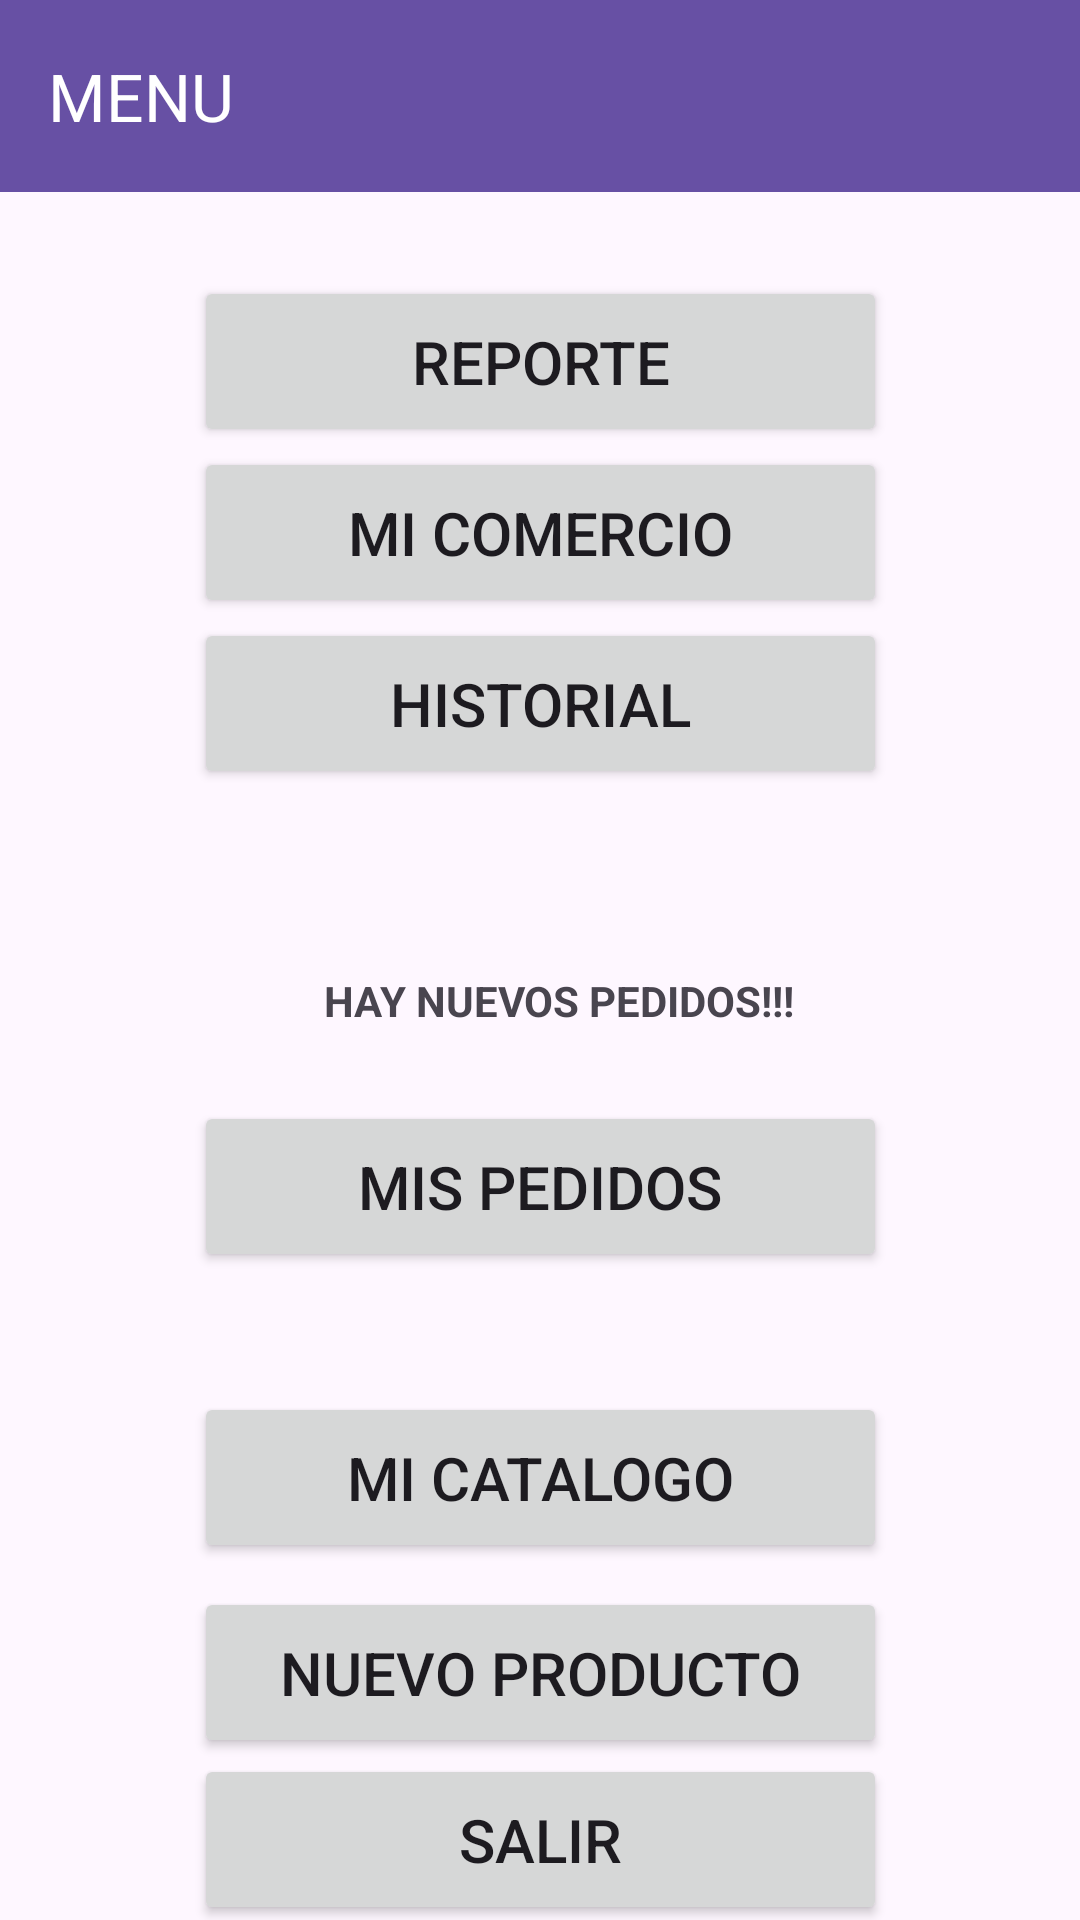

Reconstruct the res/layout file that produces this screen, plus the resources it refers to.
<!-- AndroidManifest.xml: application theme Theme.TP7_SANAMENTE -->
<!-- res/layout/activity_menu_comercio.xml -->
<?xml version="1.0" encoding="utf-8"?>
<androidx.constraintlayout.widget.ConstraintLayout xmlns:android="http://schemas.android.com/apk/res/android"
    xmlns:app="http://schemas.android.com/apk/res-auto"
    xmlns:tools="http://schemas.android.com/tools"
    android:layout_width="match_parent"
    android:layout_height="match_parent"
    android:onClick="menuMis_Pedidos"
    tools:context=".MenuComercio">

    <androidx.appcompat.widget.Toolbar
        android:id="@+id/login_toolbar2"
        android:layout_width="0dp"
        android:layout_height="wrap_content"
        android:background="?attr/colorPrimary"
        android:minHeight="?attr/actionBarSize"
        android:theme="?attr/actionBarTheme"
        app:layout_constraintEnd_toEndOf="parent"
        app:layout_constraintStart_toStartOf="parent"
        app:layout_constraintTop_toTopOf="parent"
        app:titleTextColor="#FFFFFF"
        app:title="MENU" />

    <Button
        android:id="@+id/mcli_bn_miUsuario"
        android:layout_width="231dp"
        android:layout_height="57dp"
        android:onClick="MiUsuarioComercio"
        android:text="@string/button_miComercio"
        android:textSize="20sp"
        app:layout_constraintEnd_toEndOf="parent"
        app:layout_constraintStart_toStartOf="parent"
        app:layout_constraintTop_toBottomOf="@+id/mcli_bn_notificaciones" />

    <Button
        android:id="@+id/mcli_bn_catalogo"
        android:layout_width="231dp"
        android:layout_height="57dp"
        android:layout_marginTop="104dp"
        android:onClick="MenuPedidos_Comerciante"
        android:text="@string/button_misPedidos"
        android:textSize="20sp"
        app:layout_constraintEnd_toEndOf="parent"
        app:layout_constraintStart_toStartOf="parent"
        app:layout_constraintTop_toBottomOf="@+id/mcli_bn_historial" />

    <Button
        android:id="@+id/mcli_bn_miCarrito"
        android:layout_width="231dp"
        android:layout_height="57dp"
        android:layout_marginTop="40dp"
        android:onClick="MenuMis_Productos"
        android:text="@string/button_miCatalogo"
        android:textSize="20sp"
        app:layout_constraintEnd_toEndOf="parent"
        app:layout_constraintStart_toStartOf="parent"
        app:layout_constraintTop_toBottomOf="@+id/mcli_bn_catalogo" />

    <Button
        android:id="@+id/mcli_bn_ofertas"
        android:layout_width="231dp"
        android:layout_height="57dp"
        android:layout_marginTop="8dp"
        android:onClick="MenuAgregarProducto"
        android:text="@string/button_nuevoProducto"
        android:textSize="20sp"
        app:layout_constraintEnd_toEndOf="parent"
        app:layout_constraintStart_toStartOf="parent"
        app:layout_constraintTop_toBottomOf="@+id/mcli_bn_miCarrito" />

    <Button
        android:id="@+id/mcli_bn_historial"
        android:layout_width="231dp"
        android:layout_height="57dp"
        android:onClick="MenuHistorial"
        android:text="@string/button_historial"
        android:textSize="20sp"
        app:layout_constraintEnd_toEndOf="parent"
        app:layout_constraintStart_toStartOf="parent"
        app:layout_constraintTop_toBottomOf="@+id/mcli_bn_miUsuario" />

    <Button
        android:id="@+id/mcli_bn_notificaciones"
        android:layout_width="231dp"
        android:layout_height="57dp"
        android:layout_marginTop="28dp"
        android:onClick="MenuGenerarReporte"
        android:text="REPORTE"
        android:textSize="20sp"
        app:layout_constraintEnd_toEndOf="parent"
        app:layout_constraintStart_toStartOf="parent"
        app:layout_constraintTop_toBottomOf="@+id/login_toolbar2" />

    <Button
        android:id="@+id/mcli_bn_salir"
        android:layout_width="231dp"
        android:layout_height="57dp"
        android:onClick="MenuPrincipal"
        android:text="@string/button_salir"
        android:textSize="20sp"
        app:layout_constraintBottom_toBottomOf="parent"
        app:layout_constraintEnd_toEndOf="parent"
        app:layout_constraintStart_toStartOf="parent"
        app:layout_constraintTop_toBottomOf="@+id/mcli_bn_ofertas" />

    <ImageView
        android:id="@+id/img_not_NO"
        android:layout_width="55dp"
        android:layout_height="52dp"
        android:layout_marginStart="95dp"
        android:layout_marginBottom="8dp"
        android:onClick="VERNotificacionesNO"
        app:layout_constraintBottom_toTopOf="@+id/mcli_bn_catalogo"
        app:layout_constraintStart_toStartOf="parent"
        app:srcCompat="@drawable/baseline_notifications_none_24" />

    <ImageView
        android:id="@+id/img_not_SI"
        android:layout_width="55dp"
        android:layout_height="52dp"
        android:layout_marginStart="95dp"
        android:layout_marginBottom="8dp"
        android:onClick="VERNotificacionesSI"
        app:layout_constraintBottom_toTopOf="@+id/mcli_bn_catalogo"
        app:layout_constraintStart_toStartOf="parent"
        app:srcCompat="@drawable/baseline_notifications_active_24" />

    <TextView
        android:id="@+id/txtPedidoNoti"
        android:layout_width="wrap_content"
        android:layout_height="wrap_content"
        android:layout_marginEnd="95dp"
        android:layout_marginBottom="24dp"
        android:onClick="MenuPedidos_Comerciante"
        android:text="HAY NUEVOS PEDIDOS!!!"
        android:textStyle="bold"
        app:layout_constraintBottom_toTopOf="@+id/mcli_bn_catalogo"
        app:layout_constraintEnd_toEndOf="parent" />
</androidx.constraintlayout.widget.ConstraintLayout>
<!-- resources referenced by this layout -->
<resources>
  <string name="button_historial">HISTORIAL</string>
  <string name="button_miCatalogo">MI CATALOGO</string>
  <string name="button_miComercio">MI COMERCIO</string>
  <string name="button_misPedidos">MIS PEDIDOS</string>
  <string name="button_nuevoProducto">NUEVO PRODUCTO</string>
  <string name="button_salir">"SALIR"</string>
  <style name="Theme.TP7_SANAMENTE" parent="Base.Theme.TP7_SANAMENTE" />
  <style name="Base.Theme.TP7_SANAMENTE" parent="Theme.Material3.DayNight.NoActionBar">
          
          
      </style>
</resources>
